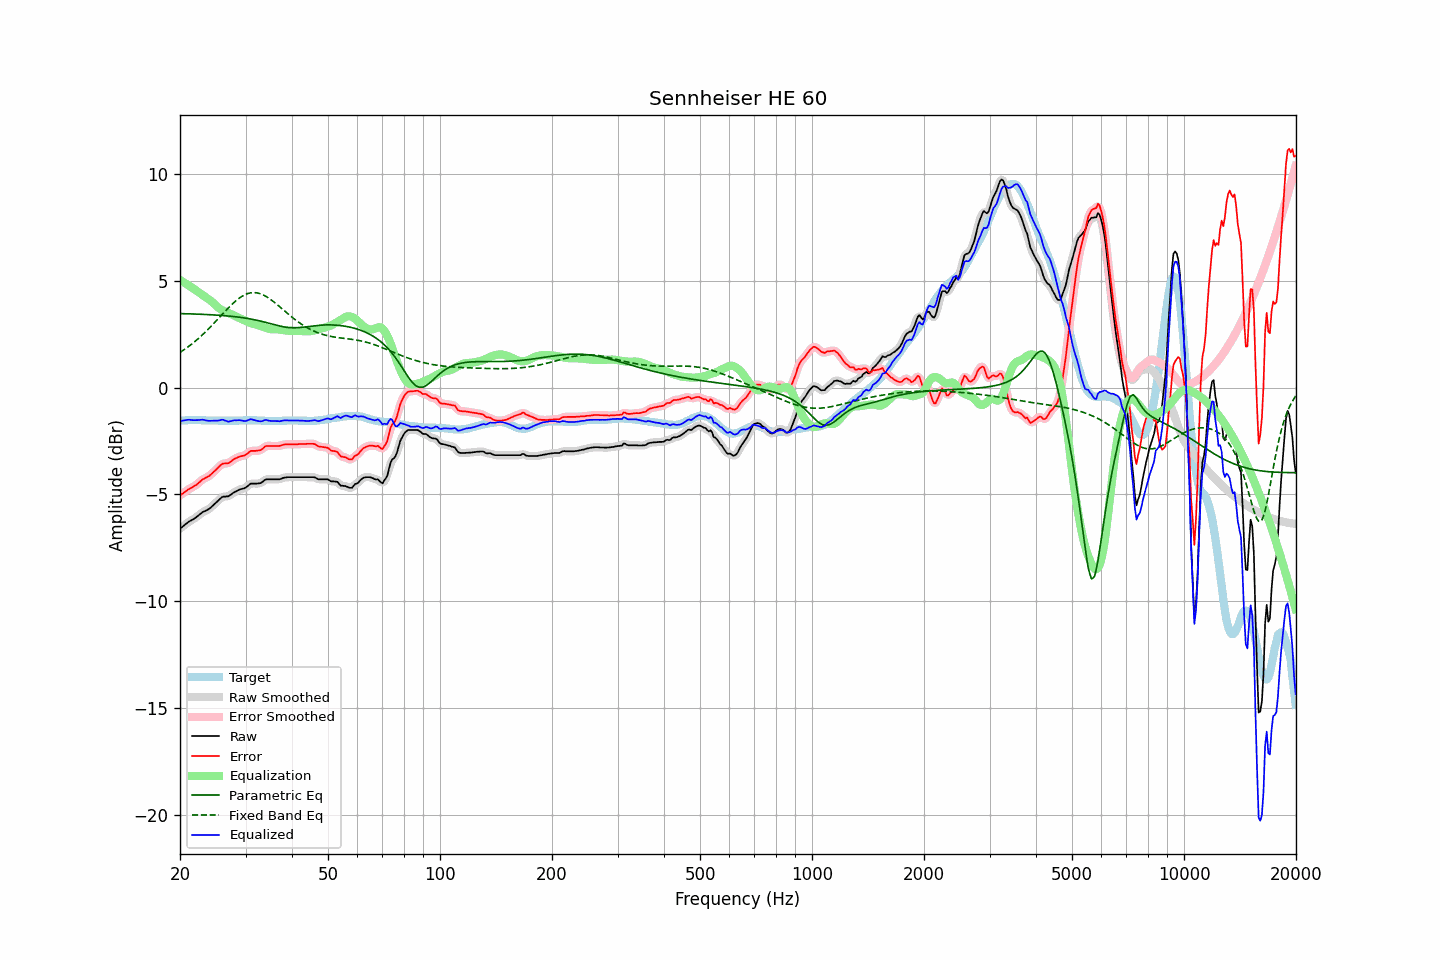

Data behind this chart, as committed beside it:
frequency, raw, error, smoothed, error_smoothed, equalization, parametric_eq, fixed_band_eq, equalized_raw, equalized_smoothed, target
20.00, -6.60, -5.04, -6.60, -5.05, 5.03, 3.46, 1.64, -1.57, -1.57, -1.56
20.20, -6.54, -4.99, -6.54, -4.99, 4.99, 3.46, 1.69, -1.56, -1.56, -1.55
20.40, -6.48, -4.94, -6.48, -4.94, 4.94, 3.46, 1.74, -1.54, -1.54, -1.54
20.61, -6.42, -4.88, -6.42, -4.88, 4.89, 3.45, 1.79, -1.53, -1.53, -1.54
20.81, -6.36, -4.83, -6.36, -4.83, 4.84, 3.45, 1.85, -1.52, -1.52, -1.53
21.02, -6.30, -4.77, -6.30, -4.78, 4.79, 3.45, 1.90, -1.51, -1.51, -1.53
21.23, -6.25, -4.73, -6.26, -4.73, 4.74, 3.45, 1.96, -1.51, -1.51, -1.52
21.44, -6.21, -4.69, -6.21, -4.69, 4.69, 3.44, 2.02, -1.52, -1.52, -1.52
21.66, -6.17, -4.65, -6.17, -4.65, 4.65, 3.44, 2.07, -1.53, -1.52, -1.52
21.87, -6.12, -4.60, -6.12, -4.61, 4.59, 3.44, 2.14, -1.53, -1.53, -1.52
22.09, -6.07, -4.56, -6.07, -4.56, 4.54, 3.44, 2.20, -1.53, -1.53, -1.51
22.31, -6.01, -4.50, -6.01, -4.50, 4.49, 3.43, 2.26, -1.52, -1.52, -1.51
22.54, -5.95, -4.43, -5.95, -4.43, 4.43, 3.43, 2.33, -1.52, -1.52, -1.52
22.76, -5.89, -4.36, -5.89, -4.37, 4.38, 3.43, 2.40, -1.51, -1.51, -1.53
22.99, -5.83, -4.30, -5.84, -4.31, 4.33, 3.42, 2.47, -1.50, -1.51, -1.53
23.22, -5.79, -4.26, -5.79, -4.26, 4.28, 3.42, 2.54, -1.51, -1.52, -1.53
23.45, -5.76, -4.22, -5.76, -4.22, 4.23, 3.42, 2.61, -1.54, -1.53, -1.54
23.69, -5.72, -4.18, -5.72, -4.18, 4.17, 3.41, 2.69, -1.55, -1.55, -1.54
23.92, -5.68, -4.14, -5.68, -4.14, 4.12, 3.41, 2.76, -1.56, -1.56, -1.54
24.16, -5.62, -4.08, -5.62, -4.08, 4.07, 3.41, 2.84, -1.56, -1.55, -1.54
24.40, -5.55, -4.01, -5.55, -4.01, 4.00, 3.40, 2.92, -1.55, -1.55, -1.54
24.65, -5.48, -3.94, -5.48, -3.94, 3.94, 3.40, 3.00, -1.55, -1.55, -1.54
24.89, -5.41, -3.87, -5.41, -3.87, 3.86, 3.39, 3.08, -1.55, -1.55, -1.54
25.14, -5.34, -3.80, -5.34, -3.80, 3.79, 3.39, 3.16, -1.55, -1.55, -1.54
25.39, -5.27, -3.72, -5.27, -3.72, 3.73, 3.38, 3.24, -1.54, -1.54, -1.55
25.65, -5.20, -3.65, -5.20, -3.65, 3.67, 3.38, 3.32, -1.53, -1.52, -1.55
25.91, -5.13, -3.58, -5.14, -3.59, 3.63, 3.37, 3.40, -1.50, -1.51, -1.55
26.16, -5.10, -3.55, -5.11, -3.56, 3.59, 3.37, 3.48, -1.51, -1.52, -1.55
26.43, -5.10, -3.55, -5.10, -3.55, 3.56, 3.36, 3.56, -1.55, -1.54, -1.55
26.69, -5.09, -3.54, -5.10, -3.55, 3.52, 3.35, 3.64, -1.57, -1.57, -1.55
26.96, -5.09, -3.54, -5.08, -3.53, 3.49, 3.35, 3.72, -1.60, -1.59, -1.55
27.23, -5.04, -3.49, -5.04, -3.49, 3.46, 3.34, 3.79, -1.58, -1.58, -1.55
27.50, -4.99, -3.44, -4.99, -3.44, 3.43, 3.33, 3.87, -1.56, -1.56, -1.55
27.77, -4.93, -3.38, -4.94, -3.39, 3.39, 3.32, 3.94, -1.54, -1.54, -1.55
28.05, -4.88, -3.33, -4.89, -3.34, 3.35, 3.32, 4.01, -1.53, -1.53, -1.55
28.33, -4.85, -3.30, -4.85, -3.30, 3.32, 3.31, 4.07, -1.53, -1.53, -1.55
28.62, -4.81, -3.26, -4.81, -3.26, 3.28, 3.30, 4.13, -1.53, -1.53, -1.55
28.90, -4.77, -3.23, -4.78, -3.24, 3.25, 3.29, 4.19, -1.52, -1.53, -1.54
29.19, -4.75, -3.21, -4.75, -3.21, 3.21, 3.28, 4.24, -1.54, -1.54, -1.54
29.48, -4.73, -3.19, -4.73, -3.20, 3.18, 3.27, 4.29, -1.55, -1.55, -1.54
29.78, -4.71, -3.18, -4.71, -3.18, 3.14, 3.26, 4.33, -1.57, -1.56, -1.53
30.08, -4.67, -3.14, -4.67, -3.14, 3.11, 3.24, 4.36, -1.56, -1.56, -1.53
30.38, -4.61, -3.08, -4.61, -3.08, 3.08, 3.23, 4.39, -1.54, -1.53, -1.53
30.68, -4.55, -3.02, -4.55, -3.02, 3.04, 3.22, 4.41, -1.51, -1.51, -1.53
30.99, -4.49, -2.96, -4.51, -2.98, 3.02, 3.21, 4.43, -1.48, -1.49, -1.53
31.30, -4.49, -2.96, -4.49, -2.96, 2.99, 3.19, 4.44, -1.50, -1.50, -1.53
31.61, -4.49, -2.96, -4.49, -2.96, 2.97, 3.18, 4.44, -1.52, -1.51, -1.53
31.93, -4.49, -2.96, -4.49, -2.96, 2.95, 3.16, 4.44, -1.54, -1.54, -1.53
32.24, -4.49, -2.95, -4.49, -2.96, 2.93, 3.14, 4.43, -1.56, -1.56, -1.54
32.57, -4.48, -2.94, -4.49, -2.95, 2.91, 3.13, 4.41, -1.57, -1.57, -1.54
32.89, -4.47, -2.93, -4.47, -2.92, 2.89, 3.11, 4.39, -1.58, -1.58, -1.54
33.22, -4.43, -2.88, -4.42, -2.88, 2.86, 3.09, 4.36, -1.57, -1.56, -1.55
33.55, -4.37, -2.82, -4.37, -2.82, 2.83, 3.07, 4.32, -1.54, -1.54, -1.55
33.89, -4.31, -2.75, -4.32, -2.77, 2.80, 3.05, 4.28, -1.52, -1.53, -1.56
34.23, -4.29, -2.73, -4.30, -2.74, 2.77, 3.03, 4.24, -1.52, -1.53, -1.56
34.57, -4.29, -2.73, -4.29, -2.73, 2.75, 3.01, 4.19, -1.54, -1.54, -1.56
34.92, -4.29, -2.73, -4.29, -2.73, 2.73, 2.99, 4.14, -1.56, -1.56, -1.56
35.27, -4.29, -2.73, -4.29, -2.73, 2.73, 2.97, 4.09, -1.57, -1.57, -1.56
35.62, -4.29, -2.73, -4.29, -2.73, 2.73, 2.95, 4.03, -1.57, -1.57, -1.56
35.97, -4.29, -2.73, -4.29, -2.73, 2.73, 2.93, 3.97, -1.56, -1.56, -1.56
... 635 more rows
